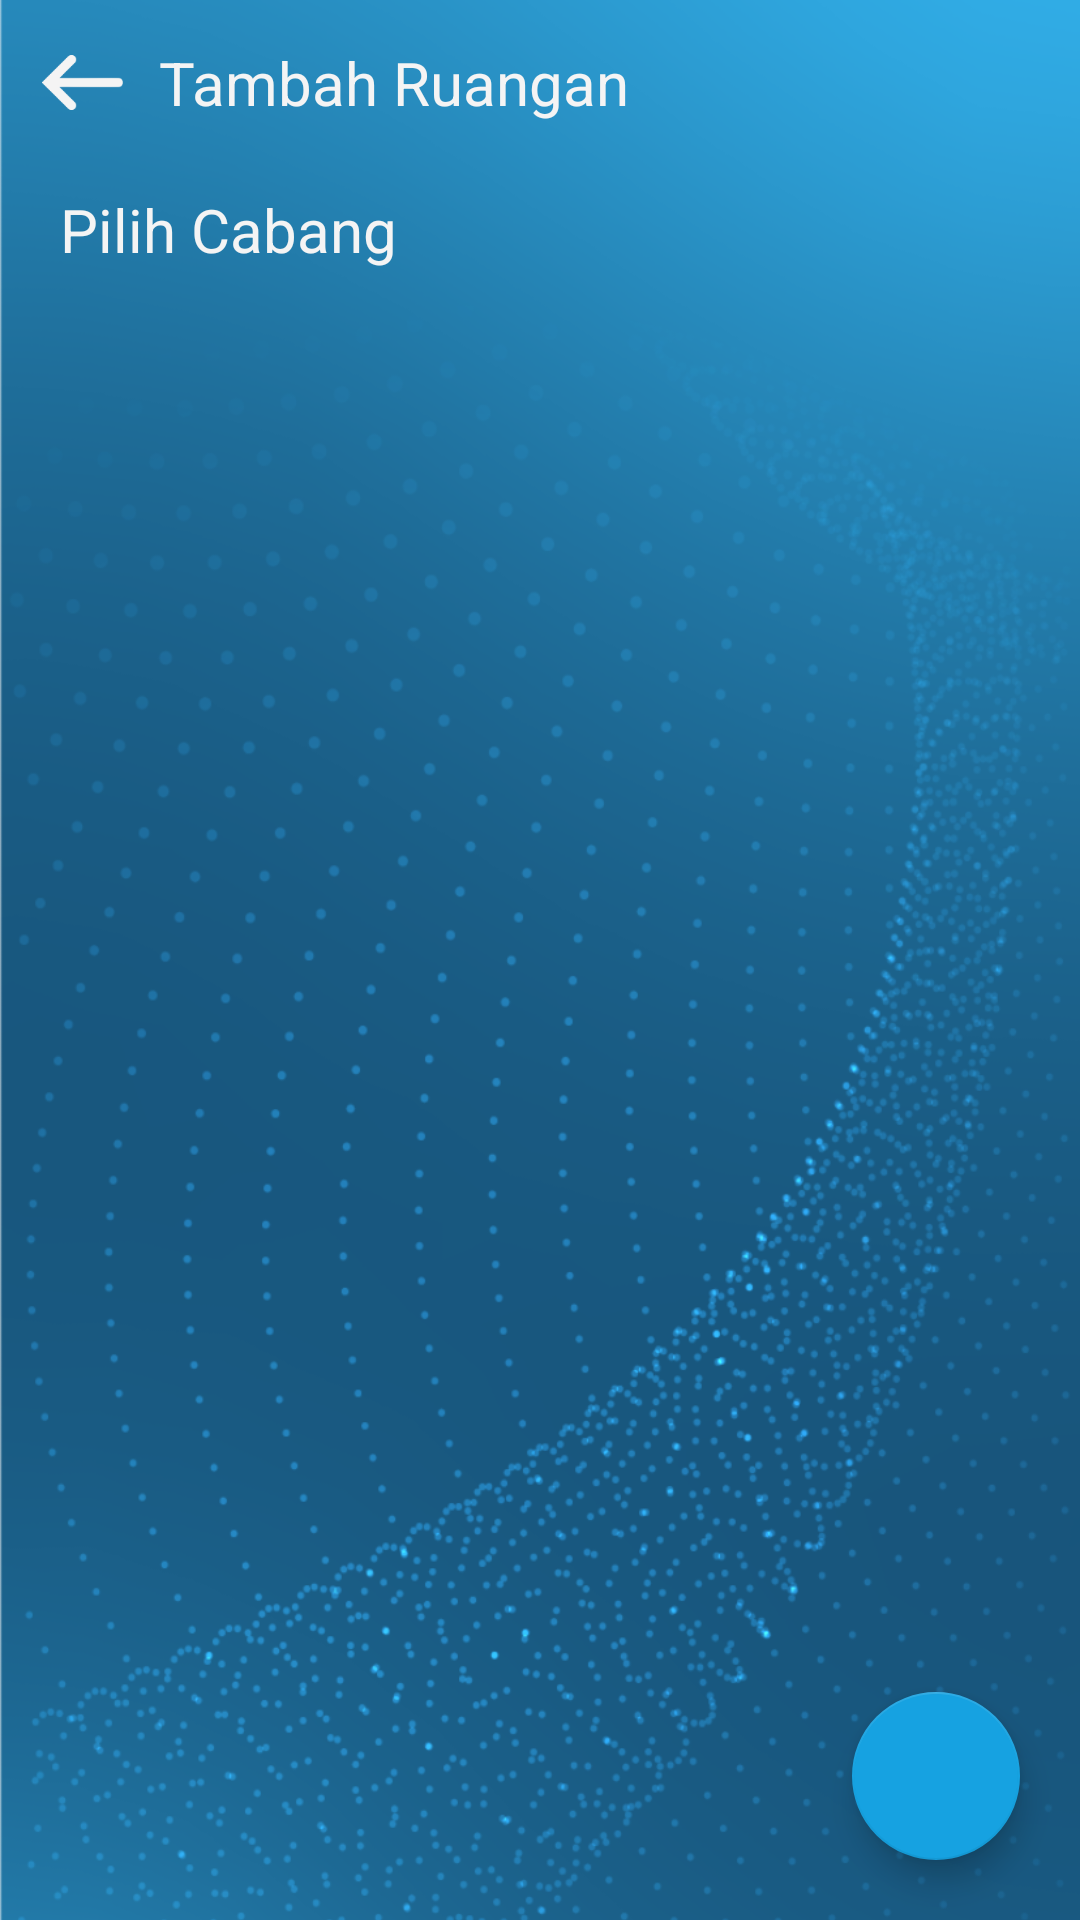

Write the Android layout XML for this screen, with the resource values it uses.
<!-- AndroidManifest.xml: application theme AppTheme -->
<!-- res/layout/activity_pilih_cabang.xml -->
<?xml version="1.0" encoding="utf-8"?>
<androidx.constraintlayout.widget.ConstraintLayout xmlns:android="http://schemas.android.com/apk/res/android"
    xmlns:app="http://schemas.android.com/apk/res-auto"
    xmlns:tools="http://schemas.android.com/tools"
    android:layout_width="match_parent"
    android:layout_height="match_parent"
    tools:context=".admin.PilihCabang"
    android:animateLayoutChanges="true">

    <ImageView
        android:id="@+id/imageView"
        android:layout_width="match_parent"
        android:layout_height="match_parent"
        android:contentDescription="@string/description_image"
        android:scaleType="centerCrop"
        android:src="@drawable/artboard1"
        app:layout_constraintBottom_toBottomOf="parent"
        app:layout_constraintEnd_toEndOf="parent"
        app:layout_constraintHorizontal_bias="0.0"
        app:layout_constraintStart_toStartOf="parent"
        app:layout_constraintTop_toTopOf="parent"/>

    <LinearLayout
        android:id="@+id/linearLayout"
        android:layout_width="match_parent"
        android:layout_height="wrap_content"
        android:gravity="center_vertical"
        android:orientation="horizontal"
        android:padding="14dp"
        app:layout_constraintEnd_toEndOf="parent"
        app:layout_constraintStart_toStartOf="parent"
        app:layout_constraintTop_toTopOf="parent">

        <ImageView
            android:id="@+id/back"
            android:layout_width="27dp"
            android:layout_height="27dp"
            android:layout_marginRight="12dp"
            android:src="@drawable/back"
            app:tint="@color/colorWhiteText" />

        <TextView
            android:layout_width="wrap_content"
            android:layout_height="wrap_content"
            android:text="Tambah Ruangan"
            android:textColor="@color/colorWhiteText"
            android:textSize="20sp" />
    </LinearLayout>

    <TextView
        android:id="@+id/textView12"
        android:layout_width="wrap_content"
        android:layout_height="wrap_content"
        android:layout_marginStart="20dp"
        android:layout_marginTop="8dp"
        android:text="Pilih Cabang"
        android:textColor="@color/colorWhiteText"
        android:textSize="20sp"
        app:layout_constraintStart_toStartOf="parent"
        app:layout_constraintTop_toBottomOf="@+id/linearLayout" />

    <ProgressBar
        android:id="@+id/progress_bar"
        android:layout_width="wrap_content"
        android:layout_height="wrap_content"
        android:indeterminateTint="@color/colorWhitePure"
        app:layout_constraintBottom_toBottomOf="parent"
        app:layout_constraintTop_toTopOf="parent"
        app:layout_constraintEnd_toEndOf="parent"
        app:layout_constraintStart_toStartOf="parent"
        android:visibility="gone"/>

    <androidx.recyclerview.widget.RecyclerView
        android:id="@+id/rv_data_cabang"
        android:layout_width="match_parent"
        android:layout_height="wrap_content"
        app:layout_constraintEnd_toEndOf="parent"
        app:layout_constraintStart_toStartOf="parent"
        app:layout_constraintTop_toBottomOf="@+id/textView12"
        tools:listitem="@layout/item_data_cabang"
        tools:itemCount="5"/>


    <com.google.android.material.floatingactionbutton.FloatingActionButton
        android:id="@+id/btn_add"
        android:layout_width="wrap_content"
        android:layout_height="wrap_content"
        android:layout_marginEnd="20dp"
        android:layout_marginBottom="20dp"
        android:src="@drawable/ic_baseline_add_24"
        app:layout_constraintBottom_toBottomOf="parent"
        app:layout_constraintEnd_toEndOf="parent" />

</androidx.constraintlayout.widget.ConstraintLayout>
<!-- res/layout/item_data_cabang.xml (included above) -->
<?xml version="1.0" encoding="utf-8"?>
<LinearLayout xmlns:android="http://schemas.android.com/apk/res/android"
    android:layout_width="match_parent"
    android:layout_height="wrap_content"
    xmlns:app="http://schemas.android.com/apk/res-auto"
    android:orientation="vertical">

    <RelativeLayout
        android:layout_width="match_parent"
        android:layout_height="wrap_content"
        android:padding="16dp">
        <TextView
            android:id="@+id/text_nomer"
            android:layout_width="wrap_content"
            android:layout_height="wrap_content"
            android:text="1"
            android:layout_marginLeft="12dp"
            android:textColor="@color/colorWhitePure"
            android:textSize="26sp"/>
        <LinearLayout
            android:layout_toRightOf="@id/text_nomer"
            android:layout_width="match_parent"
            android:layout_height="wrap_content"
            android:orientation="vertical"
            android:layout_marginLeft="20dp"
            >
            <TextView
                android:id="@+id/text_nama_cabang"
                android:layout_width="wrap_content"
                android:layout_height="wrap_content"
                android:text="KCP Cipanas"
                android:textSize="18sp"
                android:textStyle="bold"
                android:textColor="@color/colorWhiteText"/>
            <TextView
                android:id="@+id/text_jumlah_ruangan"
                android:layout_width="wrap_content"
                android:layout_height="wrap_content"
                android:text="2 Ruangan"
                android:textColor="@color/colorWhiteText"/>

        </LinearLayout>

    </RelativeLayout>
    <View
        android:layout_width="match_parent"
        android:layout_height="1dp"
        android:background="@color/colorGrey"
        android:layout_marginHorizontal="16dp"/>


</LinearLayout>
<!-- resources referenced by this layout -->
<resources>
  <color name="colorGrey">#C8C8C8</color>
  <color name="colorWhitePure">#FFFFFF</color>
  <color name="colorWhiteText">#F4F4F4</color>
  <!-- drawable artboard1: png bitmap (drawable-hdpi, 386097 bytes) -->
  <!-- drawable back: png bitmap (drawable-hdpi, 1063 bytes) -->
  <string name="description_image">nothing else</string>
  <style name="AppTheme" parent="Theme.AppCompat.Light.NoActionBar">
          
          <item name="colorPrimary">@color/colorP</item>
          <item name="colorPrimaryDark">@color/colorPD</item>
          <item name="colorAccent">@color/colorAccent</item>
  
  
          <item name="android:windowNoTitle">true</item>
          <item name="android:windowActionBar">false</item>
          <item name="android:windowFullscreen">true</item>
          <item name="android:windowContentOverlay">@null</item>
  
      </style>
  <color name="colorP">#424242</color>
  <color name="colorPD">#2C2C2C</color>
  <color name="colorAccent">#16A2E1</color>
</resources>
